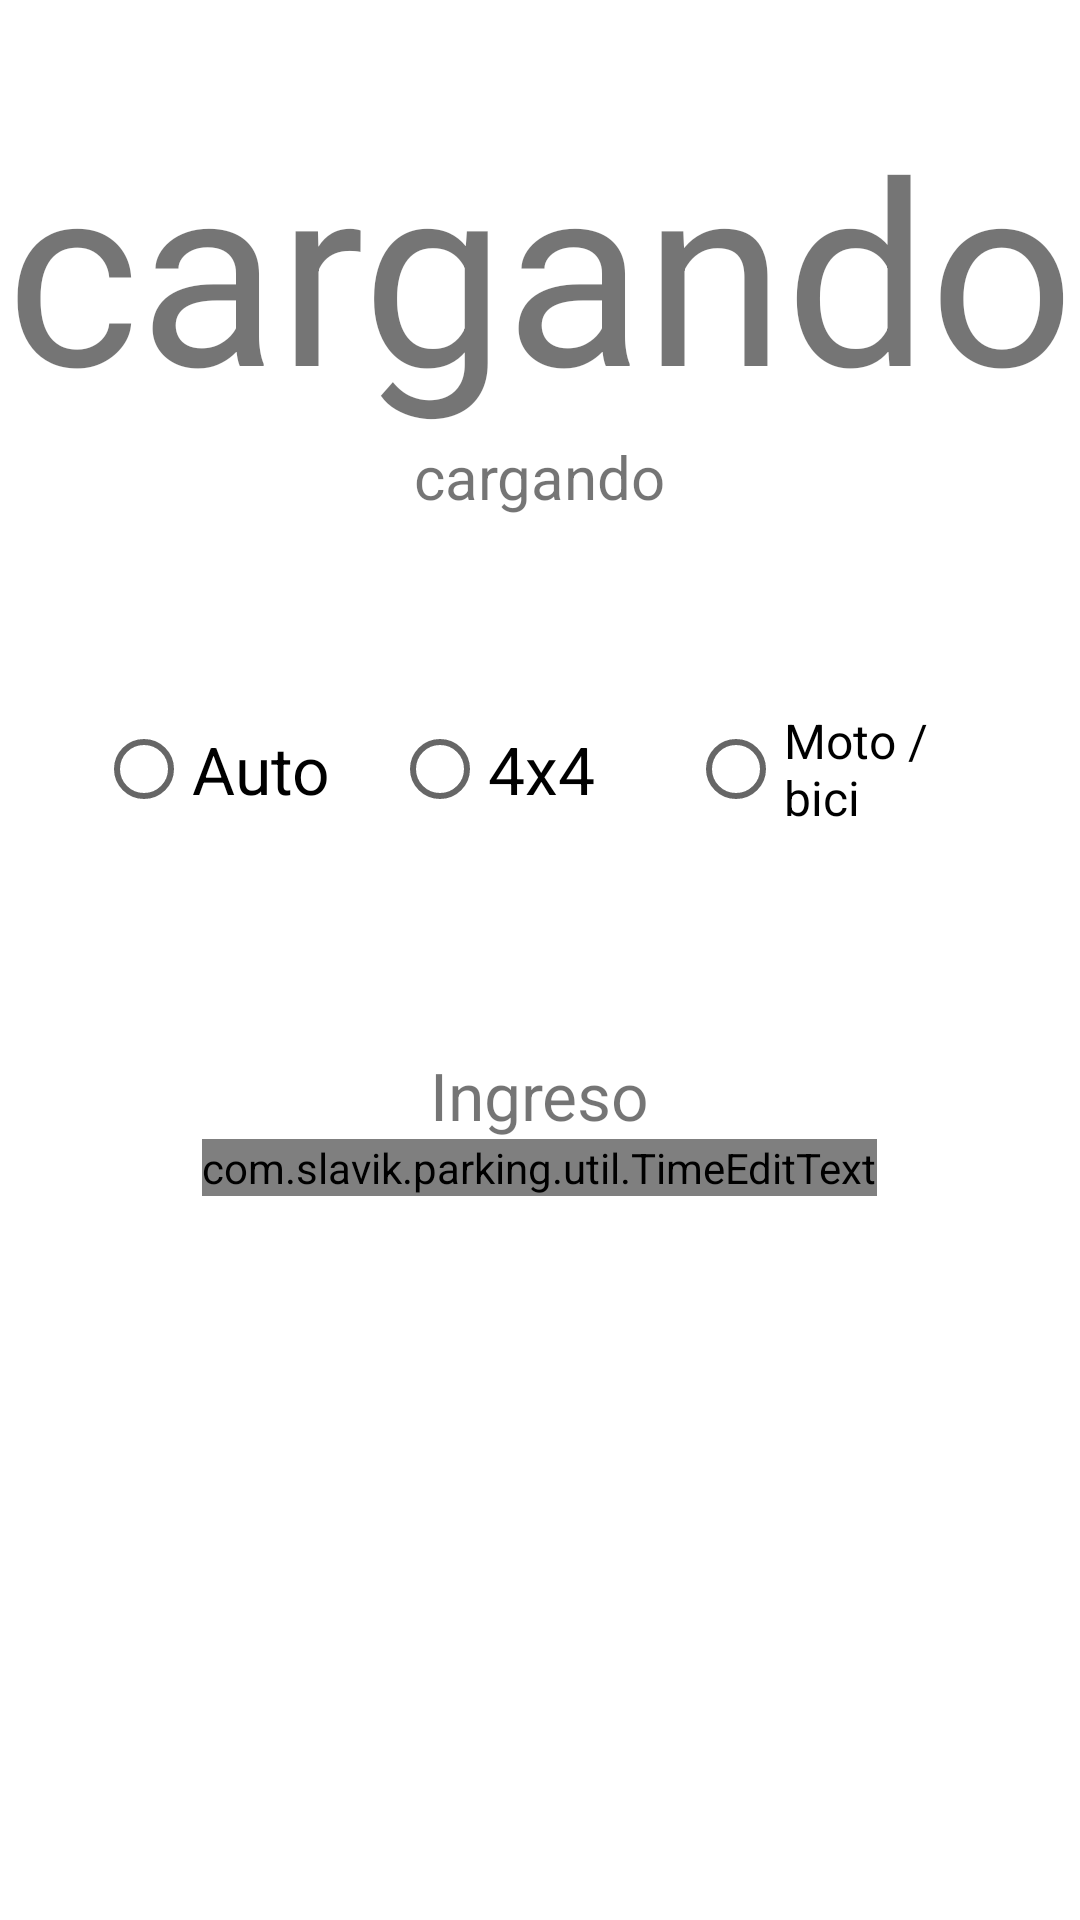

Here is an Android app screen rendered from its layout file. Give the layout XML and the strings, colors and styles it references.
<!-- AndroidManifest.xml: application theme Theme.Parking -->
<!-- res/layout/calculator_fragment.xml -->
<?xml version="1.0" encoding="utf-8"?>
<ScrollView xmlns:android="http://schemas.android.com/apk/res/android"
    xmlns:tools="http://schemas.android.com/tools"
    android:layout_width="match_parent"
    android:layout_height="match_parent"
    xmlns:app="http://schemas.android.com/apk/res-auto"
    tools:context=".ui.pages.calculator.CalculatorFragment">

    <LinearLayout
        android:id="@+id/calculator_fondo"
        android:layout_width="match_parent"
        android:layout_height="wrap_content"
        android:gravity="center"
        android:orientation="vertical"
        android:clickable="true"
        android:focusable="true">

        <androidx.constraintlayout.widget.ConstraintLayout
            android:layout_width="match_parent"
            android:layout_height="wrap_content"
            android:layout_marginTop="32dp">

            <TextView
                android:layout_width="wrap_content"
                android:layout_height="wrap_content"
                android:layout_marginEnd="8dp"
                android:layout_marginBottom="16dp"
                android:text="@string/signo_dinero"
                android:textSize="45sp"
                app:layout_constraintBottom_toBottomOf="@id/lblCobro"
                app:layout_constraintEnd_toStartOf="@id/lblCobro" />

            <TextView
                android:id="@+id/lblCobro"
                android:layout_width="wrap_content"
                android:layout_height="wrap_content"
                android:text="@string/cargando"
                android:textSize="85sp"
                app:layout_constraintTop_toTopOf="parent"
                app:layout_constraintBottom_toBottomOf="parent"
                app:layout_constraintStart_toStartOf="parent"
                app:layout_constraintEnd_toEndOf="parent"/>
        </androidx.constraintlayout.widget.ConstraintLayout>

        <TextView
            android:id="@+id/lblTiempoEstadia"
            android:layout_width="wrap_content"
            android:layout_height="wrap_content"
            android:textSize="20sp"
            android:text="@string/cargando" />

        <RadioGroup
            android:id="@+id/rgTipo"
            android:layout_width="match_parent"
            android:layout_height="wrap_content"
            android:layout_marginTop="60dp"
            android:gravity="center"
            android:orientation="horizontal"
            android:layout_marginHorizontal="32dp">

            <RadioButton
                android:id="@+id/rbAuto"
                android:layout_width="match_parent"
                android:layout_height="wrap_content"
                android:layout_weight="1"
                android:textSize="22sp"
                android:text="@string/auto"/>

            <RadioButton
                android:id="@+id/rbCamioneta"
                android:layout_width="match_parent"
                android:layout_height="wrap_content"
                android:layout_weight="1"
                android:textSize="22sp"
                android:text="@string/camioneta" />

            <RadioButton
                android:id="@+id/rbMoto"
                android:layout_width="match_parent"
                android:layout_height="wrap_content"
                android:layout_weight="1"
                android:textSize="16sp"
                android:text="@string/moto_bici" />
        </RadioGroup>

        <TextView
            android:layout_width="wrap_content"
            android:layout_height="wrap_content"
            android:layout_marginTop="70dp"
            android:text="@string/ingreso"
            android:textSize="22sp" />

        <com.slavik.parking.util.TimeEditText
            android:id="@+id/txtIngreso"
            android:layout_width="wrap_content"
            android:layout_height="wrap_content"
            android:background="@android:color/transparent"
            android:maxLength="5"
            android:minWidth="8dp"
            android:textAlignment="center"
            android:textSize="60sp"
            android:layout_marginBottom="120dp"/>
    </LinearLayout>
</ScrollView>
<!-- resources referenced by this layout -->
<resources>
  <string name="auto">Auto</string>
  <string name="camioneta">4x4</string>
  <string name="cargando">cargando</string>
  <string name="ingreso">Ingreso</string>
  <string name="moto_bici">Moto / bici</string>
  <string name="signo_dinero">$</string>
  <style name="Theme.Parking" parent="Theme.MaterialComponents.DayNight.DarkActionBar">
          
          <item name="colorPrimary">#EE0000</item>
          <item name="colorPrimaryVariant">#7C0000</item>
          <item name="colorOnPrimary">@color/white</item>
          
          <item name="colorSecondary">@color/teal_200</item>
          <item name="colorSecondaryVariant">@color/teal_700</item>
          <item name="colorOnSecondary">@color/black</item>
          
          <item name="android:statusBarColor" tools:targetApi="l">?attr/colorPrimaryVariant</item>
          
      </style>
  <!-- not gathered from this repository: default colours our renderer supplied (Android Studio template values) -->
  <color name="teal_200">#FF03DAC5</color>
  <color name="teal_700">#FF018786</color>
  <color name="black">#FF000000</color>
  <color name="white">#FFFFFFFF</color>
</resources>
